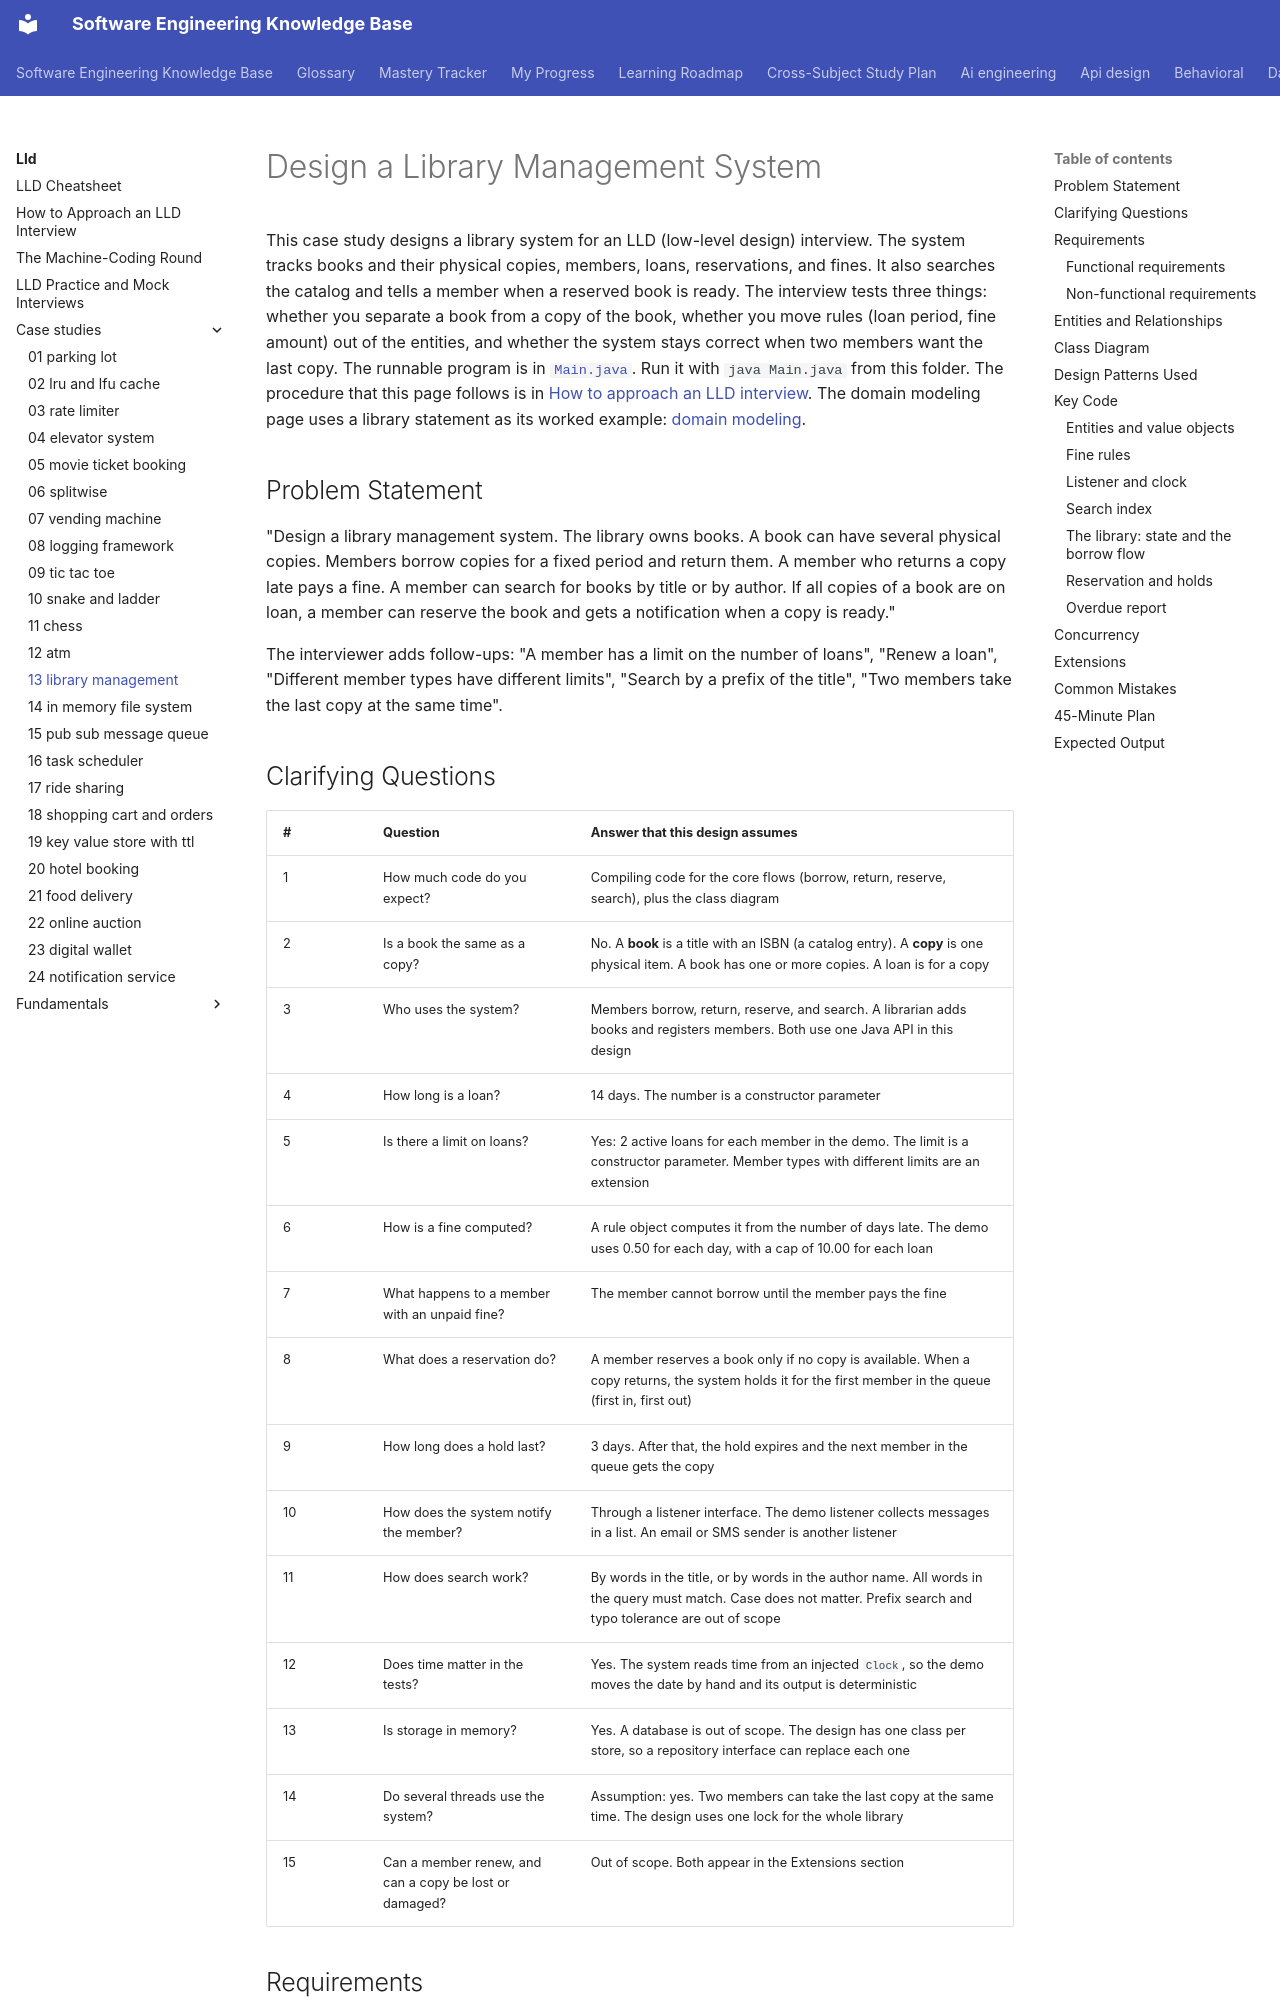

repository: chaandharaghav/dsa-interview-guide · page: lld/case-studies/13-library-management/index.html · generator: mkdocs

---
priority: P2
---
# Design a Library Management System

This case study designs a library system for an LLD (low-level design) interview. The system tracks books and their physical copies, members, loans, reservations, and fines. It also searches the catalog and tells a member when a reserved book is ready. The interview tests three things: whether you separate a book from a copy of the book, whether you move rules (loan period, fine amount) out of the entities, and whether the system stays correct when two members want the last copy. The runnable program is in [`Main.java`](Main.java). Run it with `java Main.java` from this folder. The procedure that this page follows is in [How to approach an LLD interview](../../how-to-approach-lld.md). The domain modeling page uses a library statement as its worked example: [domain modeling](../../fundamentals/05-domain-modeling.md).

## Problem Statement

"Design a library management system. The library owns books. A book can have several physical copies. Members borrow copies for a fixed period and return them. A member who returns a copy late pays a fine. A member can search for books by title or by author. If all copies of a book are on loan, a member can reserve the book and gets a notification when a copy is ready."

The interviewer adds follow-ups: "A member has a limit on the number of loans", "Renew a loan", "Different member types have different limits", "Search by a prefix of the title", "Two members take the last copy at the same time".

## Clarifying Questions

| # | Question | Answer that this design assumes |
|---|---|---|
| 1 | How much code do you expect? | Compiling code for the core flows (borrow, return, reserve, search), plus the class diagram |
| 2 | Is a book the same as a copy? | No. A **book** is a title with an ISBN (a catalog entry). A **copy** is one physical item. A book has one or more copies. A loan is for a copy |
| 3 | Who uses the system? | Members borrow, return, reserve, and search. A librarian adds books and registers members. Both use one Java API in this design |
| 4 | How long is a loan? | 14 days. The number is a constructor parameter |
| 5 | Is there a limit on loans? | Yes: 2 active loans for each member in the demo. The limit is a constructor parameter. Member types with different limits are an extension |
| 6 | How is a fine computed? | A rule object computes it from the number of days late. The demo uses 0.50 for each day, with a cap of 10.00 for each loan |
| 7 | What happens to a member with an unpaid fine? | The member cannot borrow until the member pays the fine |
| 8 | What does a reservation do? | A member reserves a book only if no copy is available. When a copy returns, the system holds it for the first member in the queue (first in, first out) |
| 9 | How long does a hold last? | 3 days. After that, the hold expires and the next member in the queue gets the copy |
| 10 | How does the system notify the member? | Through a listener interface. The demo listener collects messages in a list. An email or SMS sender is another listener |
| 11 | How does search work? | By words in the title, or by words in the author name. All words in the query must match. Case does not matter. Prefix search and typo tolerance are out of scope |
| 12 | Does time matter in the tests? | Yes. The system reads time from an injected `Clock`, so the demo moves the date by hand and its output is deterministic |
| 13 | Is storage in memory? | Yes. A database is out of scope. The design has one class per store, so a repository interface can replace each one |
| 14 | Do several threads use the system? | Assumption: yes. Two members can take the last copy at the same time. The design uses one lock for the whole library |
| 15 | Can a member renew, and can a copy be lost or damaged? | Out of scope. Both appear in the Extensions section |

## Requirements
